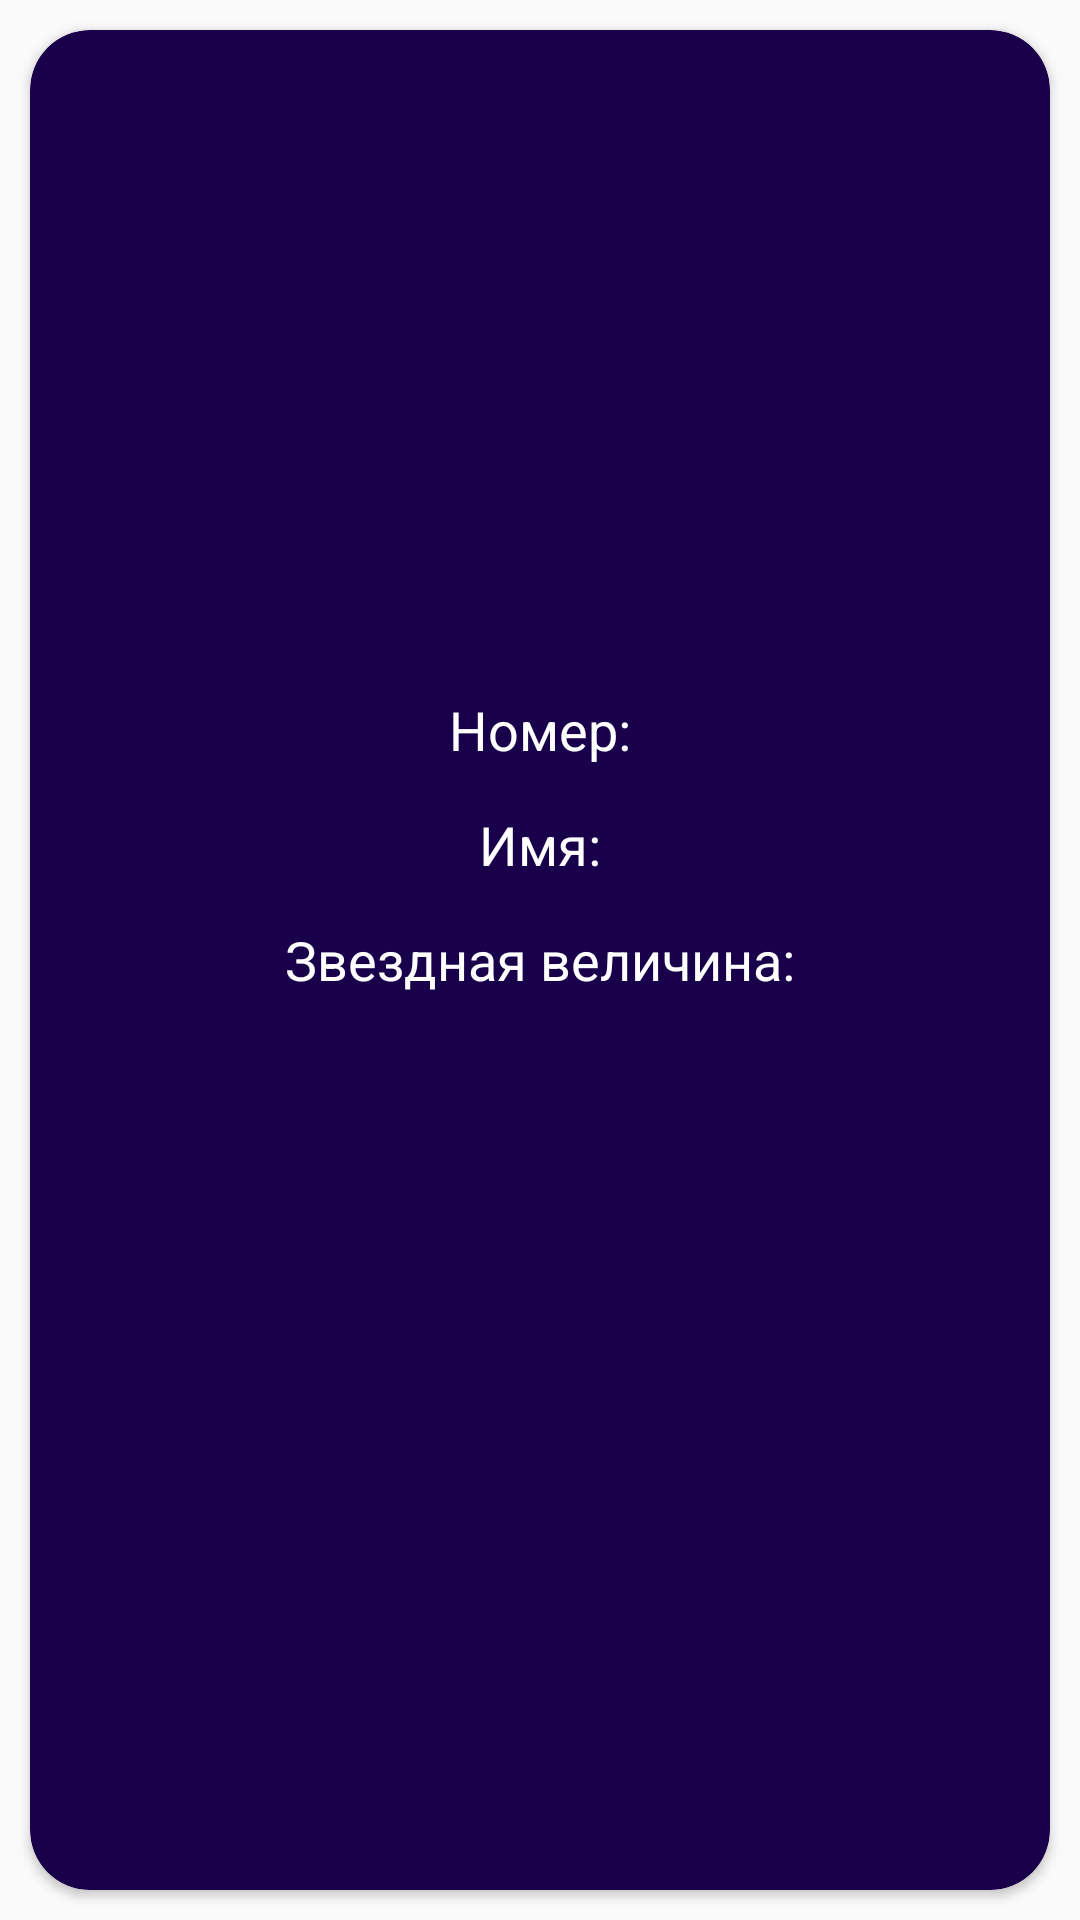

This screen was rendered from an Android layout file. Write that file and the resources it references.
<!-- AndroidManifest.xml: application theme AppTheme -->
<!-- res/layout/dialog_alert.xml -->
<?xml version="1.0" encoding="utf-8"?>
<LinearLayout xmlns:android="http://schemas.android.com/apk/res/android"
    xmlns:app="http://schemas.android.com/apk/res-auto"
    xmlns:tools="http://schemas.android.com/tools"
    android:layout_width="match_parent"
    android:layout_height="match_parent"
    android:background="#00000000"
    android:orientation="vertical">

    <androidx.cardview.widget.CardView
        android:layout_width="match_parent"
        android:layout_height="match_parent"
        android:layout_margin="10dp"
        app:cardBackgroundColor="@color/colorPrimary"
        app:cardCornerRadius="20dp">

        <LinearLayout
            android:layout_width="match_parent"
            android:layout_height="wrap_content"
            android:layout_gravity="center"
            android:layout_margin="5dp"
            android:foregroundGravity="center"
            android:orientation="vertical"
            android:weightSum="1">

            <TextView
                android:id="@+id/textViewId"
                android:layout_width="match_parent"
                android:layout_height="wrap_content"
                android:layout_margin="7dp"
                android:gravity="center"
                android:text="@string/number"
                android:textColor="#FFFFFF"
                android:textSize="18sp" />

            <TextView
                android:id="@+id/textViewName"
                android:layout_width="match_parent"
                android:layout_height="wrap_content"
                android:layout_margin="7dp"
                android:gravity="center"
                android:text="@string/name"
                android:textColor="#FFFFFF"
                android:textSize="18sp" />

            <TextView
                android:id="@+id/textViewSizeComet"
                android:layout_width="match_parent"
                android:layout_height="wrap_content"
                android:layout_margin="7dp"
                android:gravity="center"
                android:text="@string/size_comet"
                android:textColor="@color/colorTextCard"
                android:textSize="18sp" />

            <TextView
                android:id="@+id/textViewisPotentiallyHazardousAsteroid"
                android:layout_width="match_parent"
                android:layout_height="wrap_content"
                android:layout_margin="7dp"
                android:gravity="center"
                android:textColor="#FFFFFF"
                android:textSize="18sp" />

            <TextView
                android:id="@+id/textViewIsSentryObject"
                android:layout_width="match_parent"
                android:layout_height="wrap_content"
                android:layout_margin="7dp"
                android:gravity="center"
                android:textColor="#FFFFFF"
                android:textSize="18sp" />
        </LinearLayout>
    </androidx.cardview.widget.CardView>
</LinearLayout>
<!-- resources referenced by this layout -->
<resources>
  <color name="colorPrimary">#18014A</color>
  <color name="colorTextCard">#ffffff</color>
  <string name="name">Имя: </string>
  <string name="number">Номер: </string>
  <string name="size_comet">Звездная величина: </string>
  <style name="AppTheme" parent="Theme.AppCompat.Light.DarkActionBar">
          
          <item name="colorPrimary">@color/colorPrimary</item>
          <item name="colorPrimaryDark">@color/colorPrimaryDark</item>
          <item name="colorAccent">@color/colorAccent</item>
          <item name="cardCornerRadius">2dp</item>
          <item name="cardElevation">2dp</item>
          <item name="contentPaddingBottom">24dp</item>
          <item name="contentPaddingTop">24dp</item>
          <item name="contentPaddingLeft">16dp</item>
          <item name="contentPaddingRight">16dp</item>
          <item name="cardBackgroundColor">@color/colorBackgroundCard</item>
      </style>
  <color name="colorPrimaryDark">#18014A</color>
  <color name="colorAccent">#03DAC5</color>
  <color name="colorBackgroundCard">#FFFFFF</color>
</resources>
